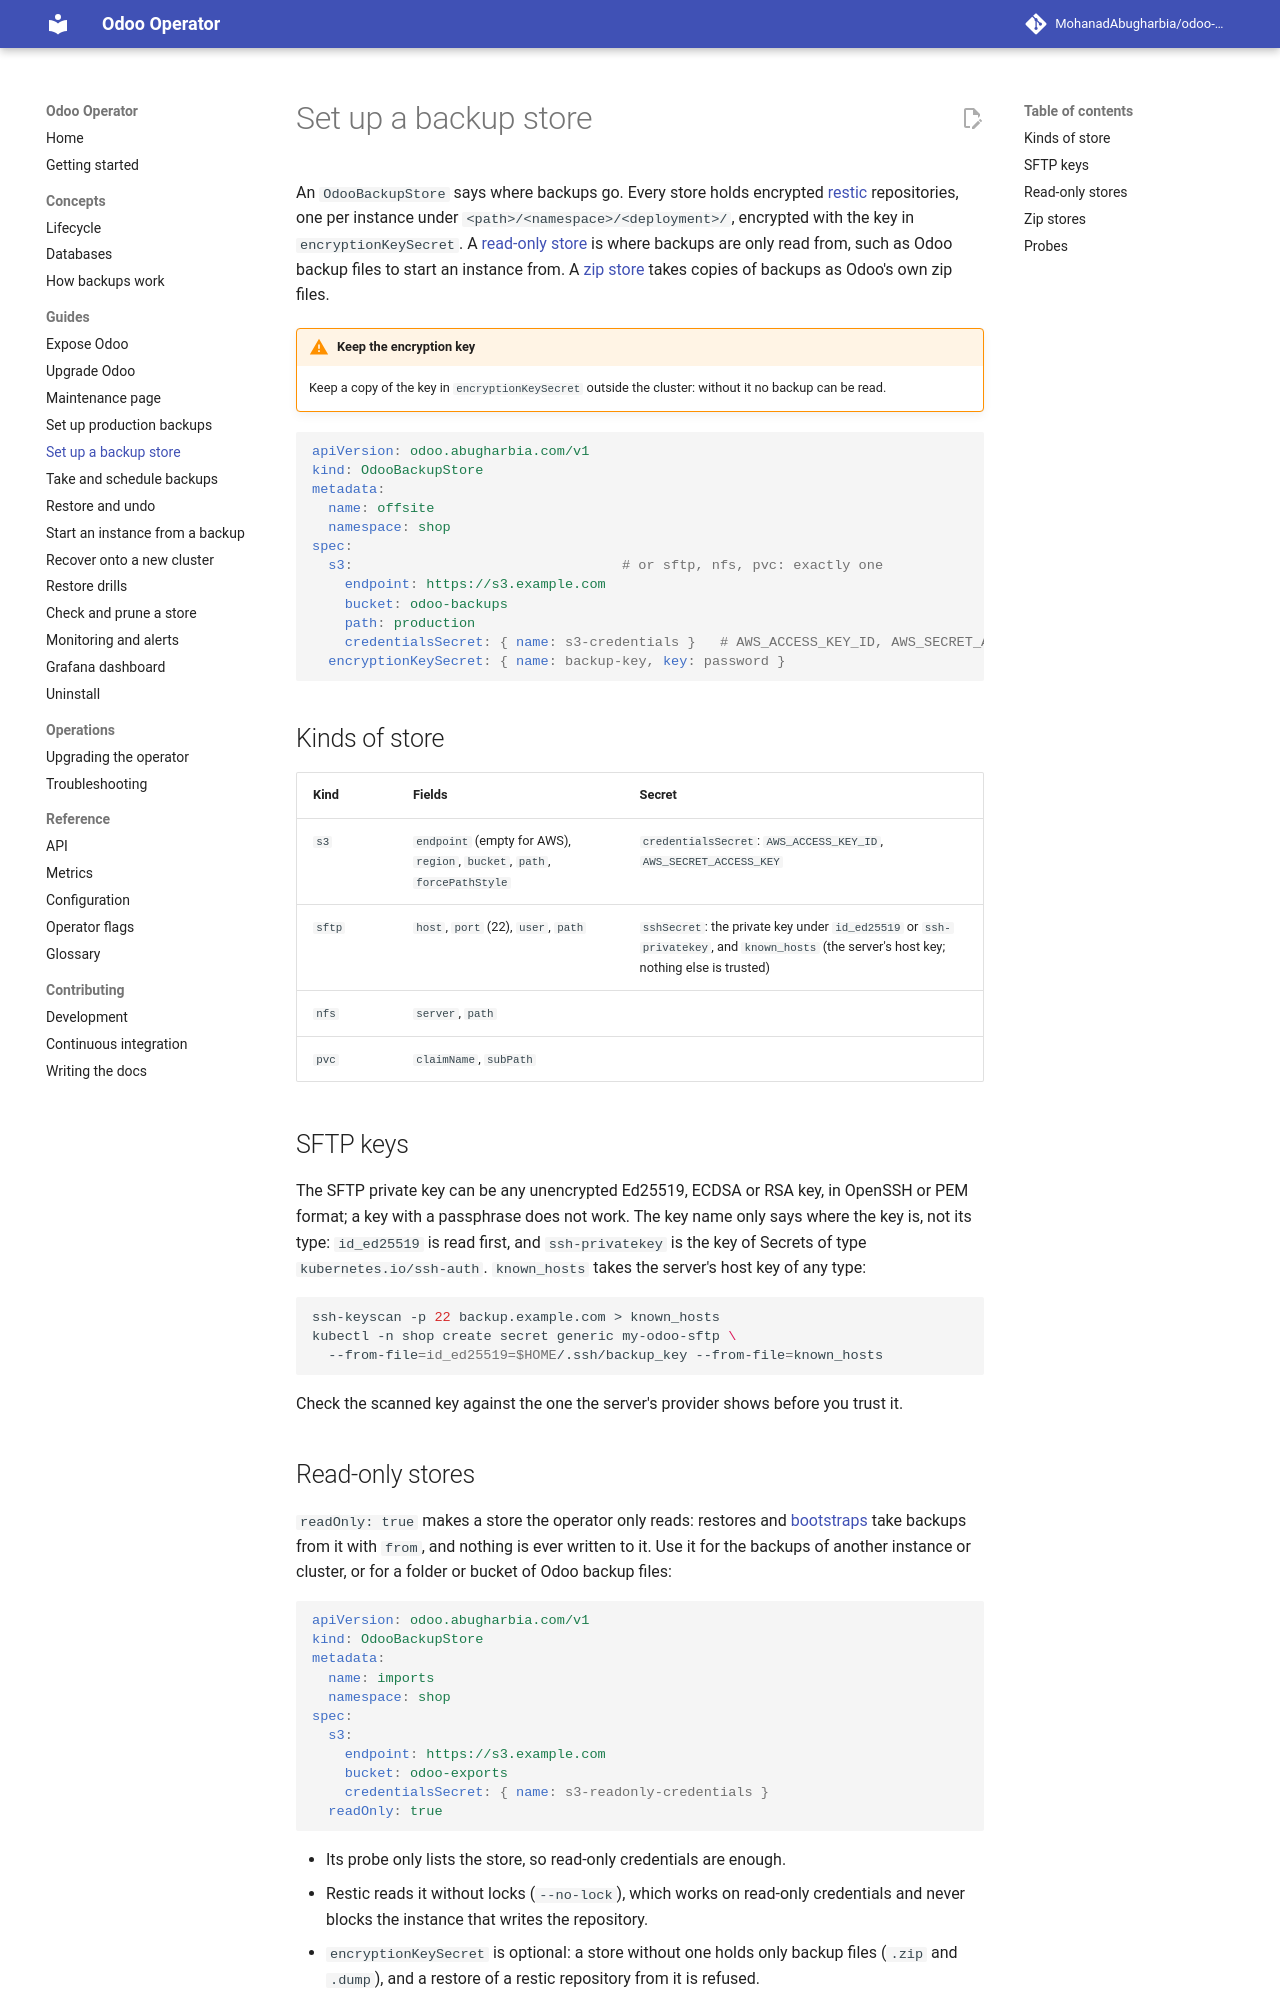

repository: MohanadAbugharbia/odoo-operator · page: 0.6/guides/backup-stores/index.html · generator: mkdocs

# Set up a backup store

An `OdooBackupStore` says where backups go. Every store holds encrypted
[restic](https://restic.net/) repositories, one per instance under
`<path>/<namespace>/<deployment>/`, encrypted with the key in
`encryptionKeySecret`. A [read-only store](#read-only-stores) is where
backups are only read from, such as Odoo backup files to start an instance
from. A [zip store](#zip-stores) takes copies of backups as Odoo's own zip
files.

!!! warning "Keep the encryption key"
    Keep a copy of the key in `encryptionKeySecret` outside the cluster:
    without it no backup can be read.

```yaml
apiVersion: odoo.abugharbia.com/v1
kind: OdooBackupStore
metadata:
  name: offsite
  namespace: shop
spec:
  s3:                                 # or sftp, nfs, pvc: exactly one
    endpoint: https://s3.example.com
    bucket: odoo-backups
    path: production
    credentialsSecret: { name: s3-credentials }   # AWS_ACCESS_KEY_ID, AWS_SECRET_ACCESS_KEY
  encryptionKeySecret: { name: backup-key, key: password }
```

## Kinds of store

| Kind | Fields | Secret |
|---|---|---|
| `s3` | `endpoint` (empty for AWS), `region`, `bucket`, `path`, `forcePathStyle` | `credentialsSecret`: `AWS_ACCESS_KEY_ID`, `AWS_SECRET_ACCESS_KEY` |
| `sftp` | `host`, `port` (22), `user`, `path` | `sshSecret`: the private key under `id_ed25519` or `ssh-privatekey`, and `known_hosts` (the server's host key; nothing else is trusted) |
| `nfs` | `server`, `path` | |
| `pvc` | `claimName`, `subPath` | |

## SFTP keys

The SFTP private key can be any unencrypted Ed25519, ECDSA or RSA key, in
OpenSSH or PEM format; a key with a passphrase does not work. The key name
only says where the key is, not its type: `id_ed25519` is read first, and
`ssh-privatekey` is the key of Secrets of type `kubernetes.io/ssh-auth`.
`known_hosts` takes the server's host key of any type:

```sh
ssh-keyscan -p 22 backup.example.com > known_hosts
kubectl -n shop create secret generic my-odoo-sftp \
  --from-file=id_ed25519=$HOME/.ssh/backup_key --from-file=known_hosts
```

Check the scanned key against the one the server's provider shows before you
trust it.

## Read-only stores

`readOnly: true` makes a store the operator only reads: restores and
[bootstraps](start-from-a-backup.md) take backups from it with `from`, and
nothing is ever written to it. Use it for the backups of another instance or
cluster, or for a folder or bucket of Odoo backup files:

```yaml
apiVersion: odoo.abugharbia.com/v1
kind: OdooBackupStore
metadata:
  name: imports
  namespace: shop
spec:
  s3:
    endpoint: https://s3.example.com
    bucket: odoo-exports
    credentialsSecret: { name: s3-readonly-credentials }
  readOnly: true
```

- Its probe only lists the store, so read-only credentials are enough.
- Restic reads it without locks (`--no-lock`), which works on read-only
  credentials and never blocks the instance that writes the repository.
- `encryptionKeySecret` is optional: a store without one holds only backup
  files (`.zip` and `.dump`), and a restore of a restic repository from it is
  refused.
- It cannot be in `spec.backup.stores` (backups to it fail), and it is never
  [checked or pruned](store-check-prune.md).
